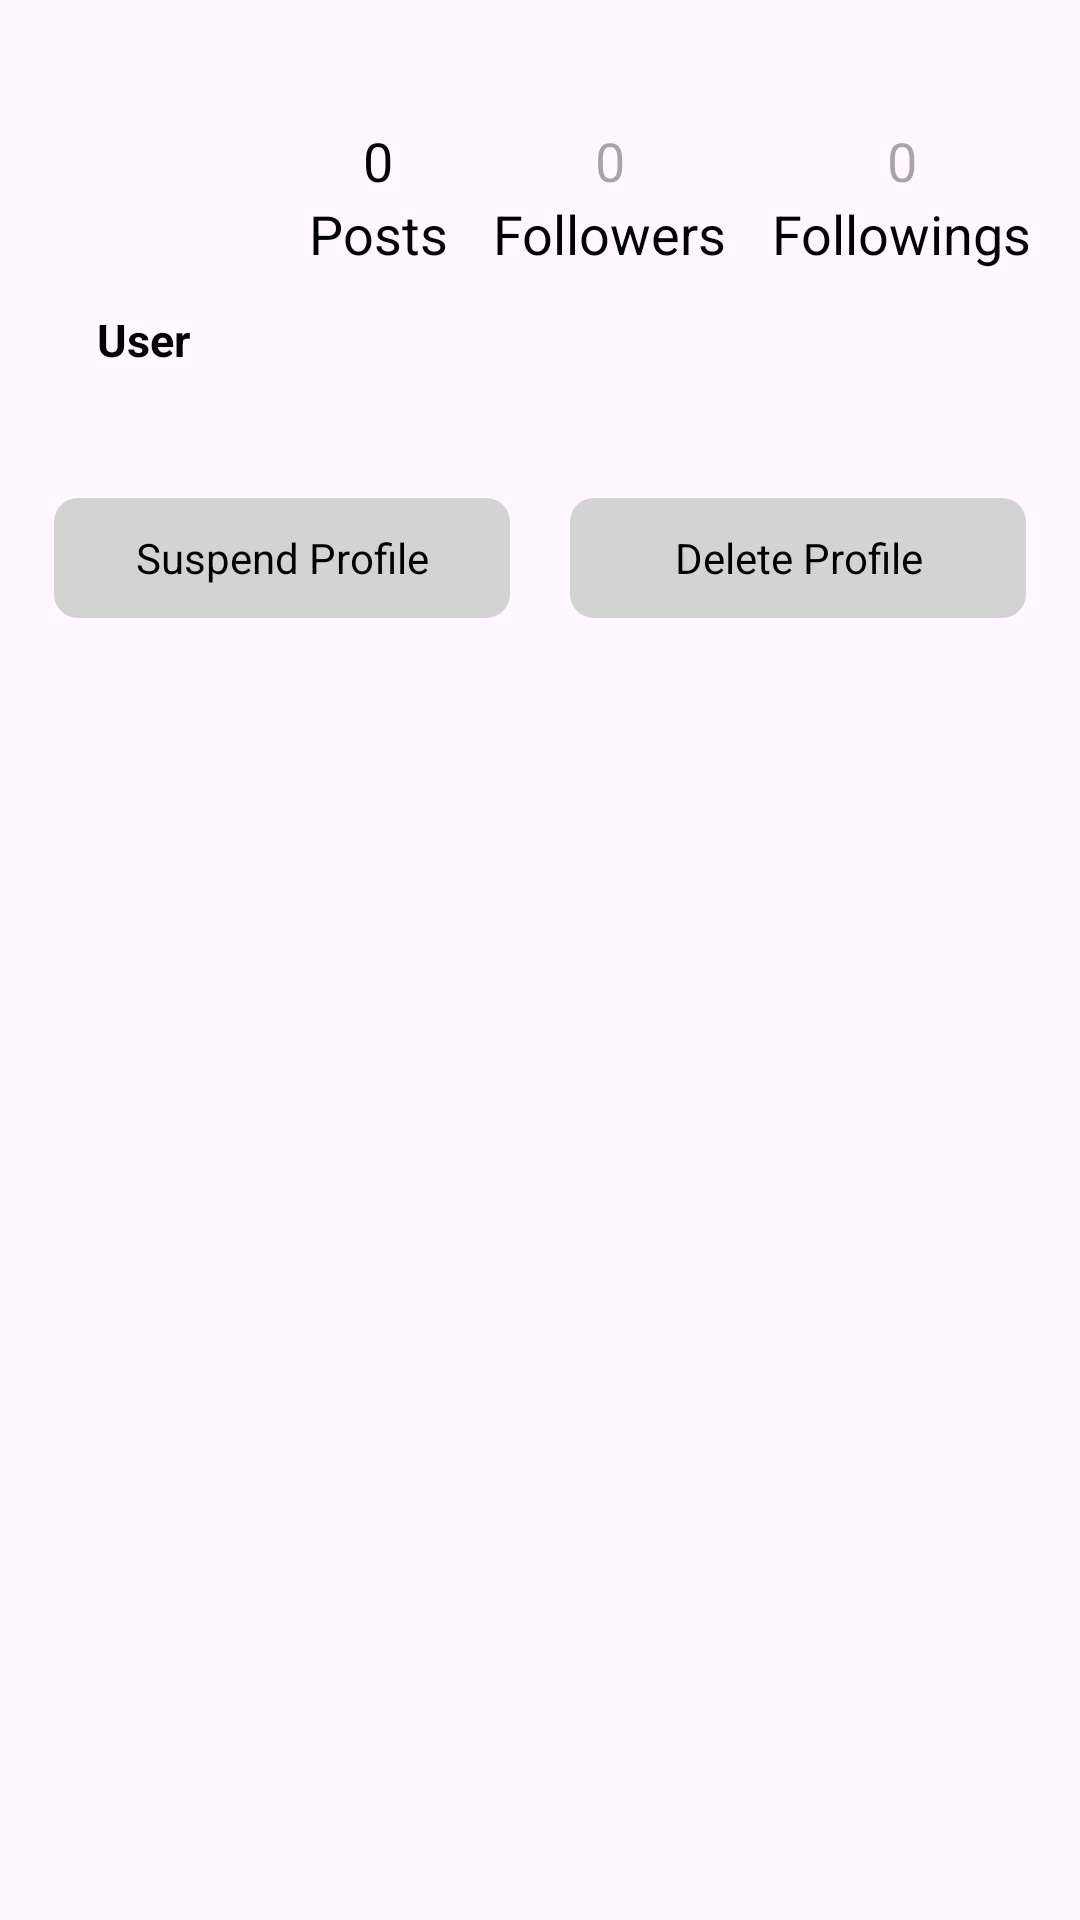

Produce the Android XML layout that renders to this screen, including the resource entries it uses.
<!-- AndroidManifest.xml: application theme Theme.SocialTrailsApp -->
<!-- res/layout/activity_admin_user_view.xml -->
<?xml version="1.0" encoding="utf-8"?>
<LinearLayout xmlns:android="http://schemas.android.com/apk/res/android"
    xmlns:tools="http://schemas.android.com/tools"
    android:layout_width="match_parent"
    android:layout_height="match_parent"
    android:orientation="vertical"
    android:padding="8dp">

    <LinearLayout
        android:layout_width="wrap_content"
        android:layout_height="wrap_content"
        android:orientation="horizontal"
        >

        <LinearLayout
            android:layout_width="match_parent"
            android:layout_height="wrap_content"
            android:orientation="vertical"
            android:layout_gravity="center"
            android:layout_marginTop="10dp">

            <ImageView
                android:id="@+id/profile_pic"
                android:layout_width="80dp"
                android:layout_height="80dp"
                android:src="@drawable/user"/>

            <TextView
                android:id="@+id/txtprofileusername"
                android:layout_width="wrap_content"
                android:layout_height="wrap_content"
                android:text="User"
                android:layout_gravity="center"
                android:textColor="@color/black"
                android:layout_marginBottom="5dp"
                android:textSize="15sp"
                android:textStyle="bold" />
        </LinearLayout>

        <LinearLayout
            android:layout_width="wrap_content"
            android:layout_height="wrap_content"
            android:orientation="vertical"
            android:layout_gravity="center"
            android:layout_marginLeft="15dp">

            <TextView
                android:id="@+id/adminpostscount"
                android:layout_width="wrap_content"
                android:layout_height="wrap_content"
                android:layout_gravity="center"
                android:text="0"
                android:textSize="18sp"
                android:textColor="@color/black"/>

            <TextView
                android:id="@+id/posts"
                android:layout_width="wrap_content"
                android:layout_height="wrap_content"
                android:text="Posts"
                android:textSize="18sp"
                android:textColor="@color/black"/>
        </LinearLayout>

        <LinearLayout
            android:id="@+id/followersList"
            android:layout_width="wrap_content"
            android:layout_height="wrap_content"
            android:orientation="vertical"
            android:layout_gravity="center"
            android:layout_marginLeft="15dp">

            <TextView
                android:id="@+id/followers_count"
                android:layout_width="wrap_content"
                android:layout_height="wrap_content"
                android:layout_gravity="center"
                android:hint="0"
                android:textColor="@color/black"
                android:textSize="18sp" />

            <TextView
                android:id="@+id/followers"
                android:layout_width="wrap_content"
                android:layout_height="wrap_content"
                android:text="Followers"
                android:textSize="18sp"
                android:textColor="@color/black"/>
        </LinearLayout>

        <LinearLayout
            android:id="@+id/followingsList"
            android:layout_width="wrap_content"
            android:layout_height="wrap_content"
            android:orientation="vertical"
            android:layout_gravity="center"
            android:layout_marginLeft="15dp">

            <TextView
                android:id="@+id/followings_count"
                android:layout_width="wrap_content"
                android:layout_height="wrap_content"
                android:hint="0"
                android:layout_gravity="center"
                android:textSize="18sp"
                android:textColor="@color/black"/>

            <TextView
                android:id="@+id/followings"
                android:layout_width="wrap_content"
                android:layout_height="wrap_content"
                android:text="Followings"
                android:textSize="18sp"
                android:textColor="@color/black"/>
        </LinearLayout>

    </LinearLayout>

    <TextView
        android:id="@+id/txtadminbio"
        android:layout_width="wrap_content"
        android:layout_height="wrap_content"
        android:layout_gravity="left"
        android:layout_marginLeft="10dp"

        android:textSize="12dp"/>
    <TextView
        android:id="@+id/txtdetailmail"
        android:layout_width="wrap_content"
        android:layout_height="wrap_content"
        android:layout_gravity="left"
        android:layout_marginLeft="10dp"
        android:textSize="12dp"/>

    <TextView
        android:id="@+id/profilereason"
        android:layout_width="wrap_content"
        android:layout_height="wrap_content"
        android:layout_gravity="left"
        android:layout_marginLeft="10dp"
        android:visibility="gone"
        android:padding="4dp"
        android:textSize="12dp"/>
    <TextView
        android:id="@+id/admindeletetxt"
        android:layout_width="wrap_content"
        android:layout_height="wrap_content"
        android:layout_gravity="left"
        android:layout_marginTop="3dp"
        android:layout_marginLeft="10dp"
        android:visibility="gone"
        android:padding="4dp"
        android:textSize="12dp"/>


    <LinearLayout
        android:layout_width="match_parent"
        android:layout_height="wrap_content"
        android:orientation="horizontal">

        <TextView
            android:id="@+id/btnSuspendProfile"
            android:layout_width="0dp"
            android:layout_height="40dp"
            android:layout_weight="1"
            android:text="Suspend Profile"
            android:layout_margin="10dp"
            android:gravity="center"
            android:background="@drawable/button_background"
            android:padding="10dp"
            android:textColor="@android:color/black" />

        <TextView
            android:id="@+id/btnDeleteProfile"
            android:layout_width="0dp"
            android:layout_height="40dp"
            android:layout_weight="1"
            android:text="Delete Profile"
            android:layout_margin="10dp"
            android:gravity="center"
            android:background="@drawable/button_background"
            android:padding="10dp"
            android:textColor="@android:color/black" />

    </LinearLayout>
    <GridView
        android:layout_marginTop="25dp"
        android:id="@+id/gallery_grid"
        android:layout_width="match_parent"
        android:layout_height="450dp"
        android:numColumns="3"
        android:verticalSpacing="0dp"
        android:horizontalSpacing="0dp"
        android:stretchMode="columnWidth"
        android:gravity="center"/>

    <LinearLayout
        android:id="@+id/reportsection"
        android:layout_width="match_parent"
        android:layout_height="wrap_content"
        android:orientation="vertical"
        android:padding="8dp"
        android:visibility="gone">
        <View
            android:layout_marginTop="5dp"
            android:layout_width="match_parent"
            android:layout_height="1dp"
            android:background="@android:color/darker_gray"/>
        <TextView
            android:padding="5dp"
            android:layout_width="match_parent"
            android:layout_height="wrap_content"
            android:text="Report"
            android:textSize="18sp"
            android:textStyle="bold"
            android:gravity="center" />
        <View
            android:layout_marginTop="5dp"
            android:layout_marginBottom="2dp"
            android:layout_width="match_parent"
            android:layout_height="1dp"
            android:background="@android:color/darker_gray"/>


        <TextView

            android:layout_width="wrap_content"
            android:layout_height="wrap_content"
            android:text="Reported By"
            android:textSize="16sp"
            android:textStyle="bold"
            android:paddingBottom="5dp" />
        <LinearLayout
            android:layout_width="match_parent"
            android:layout_height="wrap_content"
            android:orientation="horizontal">


            <ImageView
                android:id="@+id/rptuserProfileImage"
                android:layout_width="40dp"
                android:layout_height="40dp"
                android:layout_marginEnd="8dp"
                android:src="@drawable/user"
                android:contentDescription="User Profile Image"
                android:scaleType="centerCrop" />

            <LinearLayout
                android:layout_width="0dp"
                android:layout_height="wrap_content"
                android:layout_weight="1"
                android:orientation="vertical">

                <TextView
                    android:id="@+id/reporterName"
                    android:layout_width="wrap_content"
                    android:layout_height="wrap_content"
                    android:text="Reporter Name"
                    android:textSize="16sp"
                    android:textStyle="bold"
                    android:paddingBottom="4dp" />

                <TextView
                    android:id="@+id/reason"
                    android:layout_width="wrap_content"
                    android:layout_height="wrap_content"
                    android:text="Reason"
                    android:textSize="14sp"
                    android:paddingBottom="4dp" />

                <TextView
                    android:id="@+id/status"
                    android:layout_width="wrap_content"
                    android:layout_height="wrap_content"
                    android:text="Status"
                    android:textSize="14sp"
                    android:paddingBottom="4dp" />

                <TextView
                    android:id="@+id/reviewedBy"
                    android:layout_width="wrap_content"
                    android:layout_height="wrap_content"
                    android:text="ReviewedBy"
                    android:textSize="14sp"
                    android:paddingBottom="4dp"
                    android:visibility="gone"/>

                <TextView
                    android:id="@+id/actiontakenBy"
                    android:layout_width="wrap_content"
                    android:layout_height="wrap_content"
                    android:text="ReviewedBy"
                    android:textSize="14sp"
                    android:paddingBottom="4dp"
                    android:visibility="gone"/>
                <TextView
                    android:id="@+id/reportDate"
                    android:layout_width="wrap_content"
                    android:layout_height="wrap_content"
                    android:text="Date"
                    android:textSize="14sp" />

                <Button
                    android:id="@+id/reviewedButton"
                    android:layout_width="wrap_content"
                    android:layout_height="40dp"
                    android:text="Review"
                    android:layout_marginTop="8dp"
                    android:background="@drawable/button_background"
                    android:textColor="@android:color/white" />


                <Button
                    android:id="@+id/actionButton"
                    android:layout_width="wrap_content"
                    android:layout_height="40dp"
                    android:text="Taken Action"
                    android:layout_marginTop="8dp"
                    android:background="@drawable/button_background"
                    android:textColor="@android:color/white" />
            </LinearLayout>


        </LinearLayout>

    </LinearLayout>

</LinearLayout>
<!-- resources referenced by this layout -->
<resources>
  <color name="black">#FF000000</color>
  <!-- drawable button_background (drawable) -->
  <shape xmlns:android="http://schemas.android.com/apk/res/android"
      android:shape="rectangle">
  
      <solid android:color="#D3D3D3"/> 
  
      <corners android:radius="8dp"/> 
  
  </shape>
  <style name="Theme.SocialTrailsApp" parent="Base.Theme.SocialTrailsApp" />
  <style name="Base.Theme.SocialTrailsApp" parent="Theme.Material3.DayNight.NoActionBar">
          
          
      </style>
</resources>
